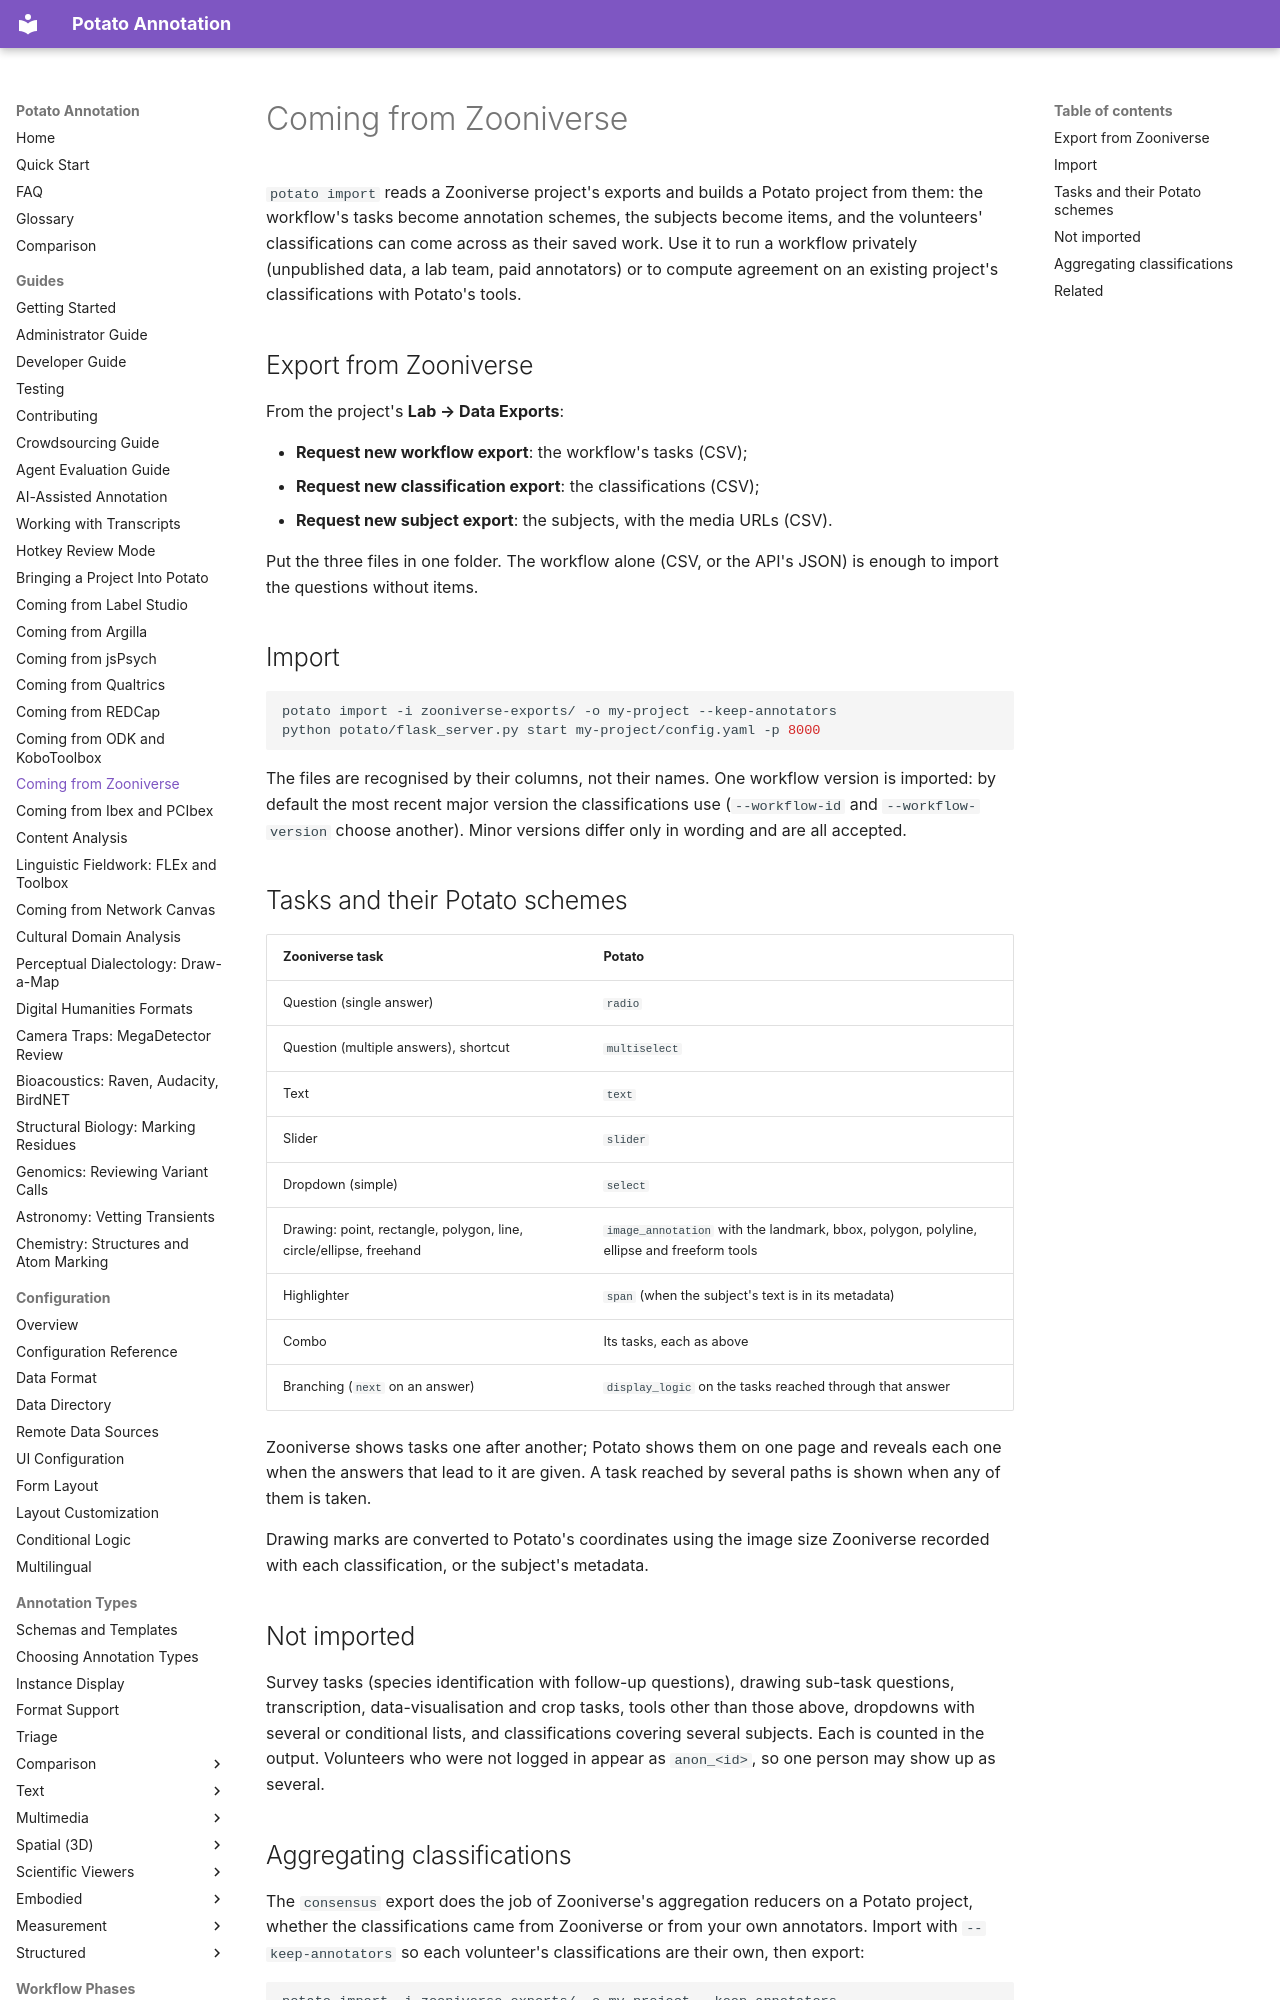

repository: davidjurgens/potato · page: guides/coming-from-zooniverse/index.html · generator: mkdocs

# Coming from Zooniverse

`potato import` reads a Zooniverse project's exports and builds a Potato
project from them: the workflow's tasks become annotation schemes, the
subjects become items, and the volunteers' classifications can come across
as their saved work. Use it to run a workflow privately (unpublished data,
a lab team, paid annotators) or to compute agreement on an existing
project's classifications with Potato's tools.

## Export from Zooniverse

From the project's **Lab → Data Exports**:

- **Request new workflow export**: the workflow's tasks (CSV);
- **Request new classification export**: the classifications (CSV);
- **Request new subject export**: the subjects, with the media URLs (CSV).

Put the three files in one folder. The workflow alone (CSV, or the API's
JSON) is enough to import the questions without items.

## Import

```bash
potato import -i zooniverse-exports/ -o my-project --keep-annotators
python potato/flask_server.py start my-project/config.yaml -p 8000
```

The files are recognised by their columns, not their names. One workflow
version is imported: by default the most recent major version the
classifications use (`--workflow-id` and `--workflow-version` choose
another). Minor versions differ only in wording and are all accepted.
